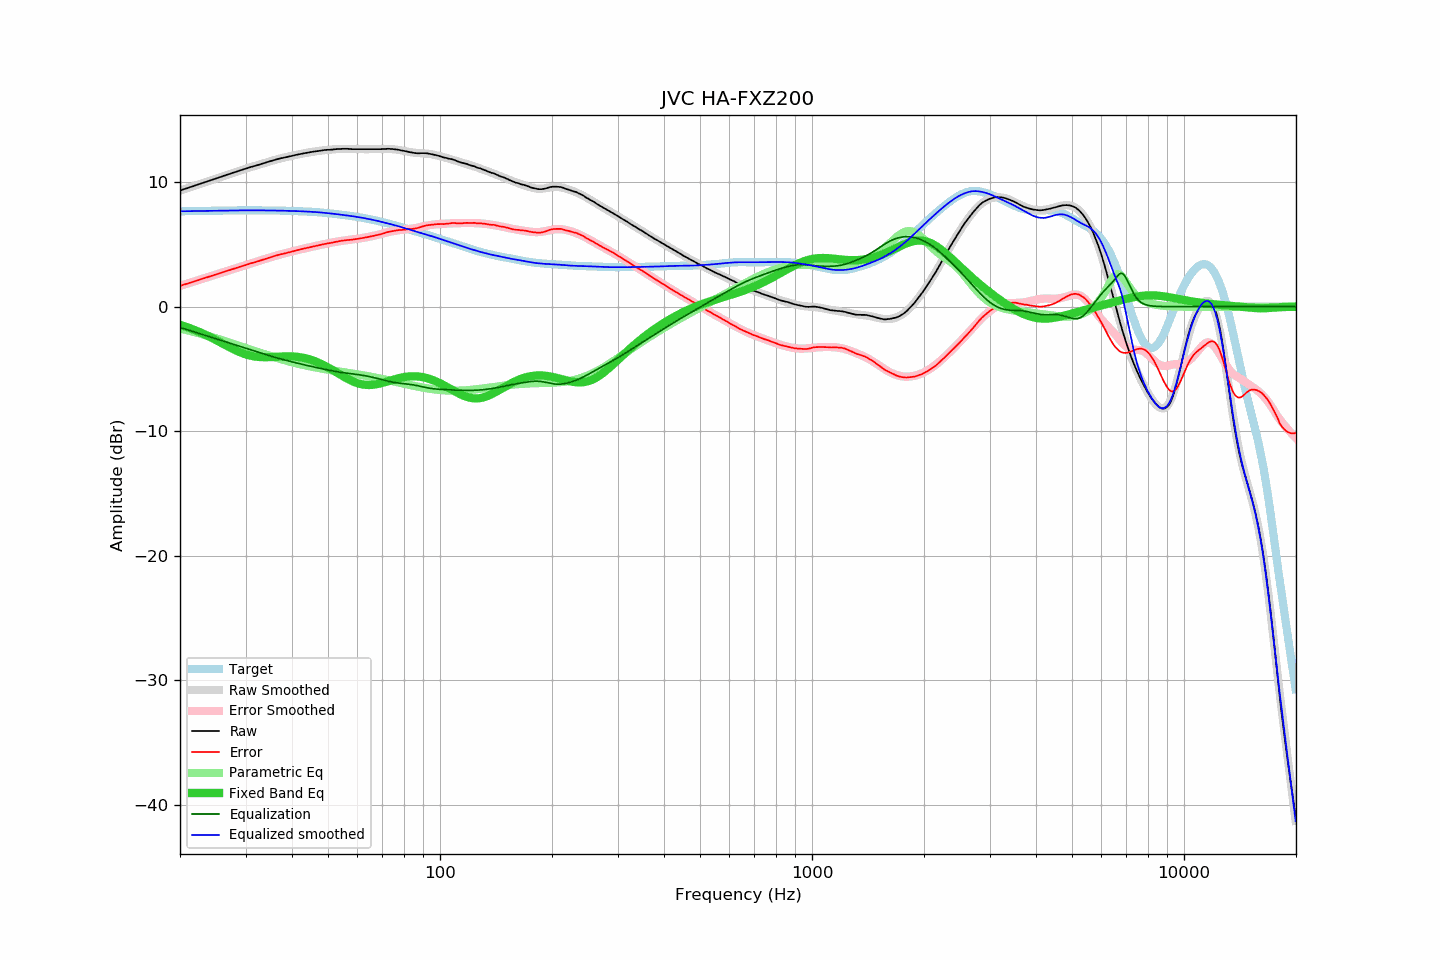

Source data for this figure (header and first rows):
frequency, raw, error, smoothed, error_smoothed, equalization, parametric_eq, equalized_raw, equalized_smoothed, target
20.00, 9.32, 1.67, 9.32, 1.66, -1.66, -1.46, 7.65, 7.65, 7.65
20.20, 9.36, 1.70, 9.36, 1.71, -1.71, -1.50, 7.65, 7.66, 7.66
20.40, 9.41, 1.75, 9.40, 1.75, -1.75, -1.54, 7.66, 7.66, 7.66
20.61, 9.45, 1.79, 9.45, 1.79, -1.79, -1.58, 7.66, 7.66, 7.66
20.81, 9.49, 1.83, 9.49, 1.83, -1.83, -1.63, 7.66, 7.66, 7.66
21.02, 9.53, 1.86, 9.53, 1.87, -1.87, -1.67, 7.66, 7.66, 7.66
21.23, 9.58, 1.91, 9.58, 1.91, -1.91, -1.72, 7.67, 7.67, 7.67
21.44, 9.62, 1.95, 9.62, 1.95, -1.95, -1.77, 7.67, 7.67, 7.67
21.66, 9.66, 1.99, 9.66, 1.99, -1.99, -1.82, 7.67, 7.67, 7.67
21.87, 9.71, 2.04, 9.71, 2.03, -2.03, -1.87, 7.68, 7.67, 7.67
22.09, 9.75, 2.07, 9.75, 2.07, -2.07, -1.92, 7.67, 7.67, 7.68
22.31, 9.79, 2.11, 9.79, 2.12, -2.12, -1.97, 7.67, 7.68, 7.68
22.54, 9.84, 2.16, 9.84, 2.16, -2.16, -2.03, 7.68, 7.68, 7.68
22.76, 9.88, 2.20, 9.88, 2.20, -2.20, -2.09, 7.68, 7.68, 7.68
22.99, 9.93, 2.24, 9.92, 2.24, -2.24, -2.14, 7.69, 7.68, 7.68
23.22, 9.97, 2.28, 9.97, 2.28, -2.28, -2.20, 7.69, 7.69, 7.69
23.45, 10.01, 2.32, 10.01, 2.32, -2.32, -2.26, 7.69, 7.69, 7.69
23.69, 10.05, 2.36, 10.05, 2.36, -2.36, -2.33, 7.69, 7.69, 7.69
23.92, 10.10, 2.41, 10.10, 2.40, -2.40, -2.39, 7.70, 7.69, 7.69
24.16, 10.14, 2.44, 10.14, 2.44, -2.44, -2.45, 7.69, 7.69, 7.69
24.40, 10.18, 2.48, 10.18, 2.49, -2.49, -2.52, 7.69, 7.70, 7.70
24.65, 10.23, 2.53, 10.23, 2.53, -2.53, -2.59, 7.70, 7.70, 7.70
24.89, 10.27, 2.57, 10.27, 2.57, -2.57, -2.65, 7.70, 7.70, 7.70
25.14, 10.31, 2.61, 10.31, 2.61, -2.61, -2.72, 7.70, 7.70, 7.70
25.39, 10.36, 2.65, 10.36, 2.65, -2.65, -2.79, 7.71, 7.71, 7.71
25.65, 10.40, 2.69, 10.40, 2.69, -2.69, -2.86, 7.71, 7.71, 7.71
25.91, 10.44, 2.73, 10.44, 2.73, -2.73, -2.93, 7.70, 7.71, 7.71
26.16, 10.49, 2.78, 10.49, 2.78, -2.78, -3.00, 7.71, 7.71, 7.71
26.43, 10.53, 2.81, 10.53, 2.82, -2.82, -3.07, 7.71, 7.71, 7.71
26.69, 10.58, 2.86, 10.57, 2.86, -2.86, -3.14, 7.72, 7.72, 7.72
26.96, 10.62, 2.90, 10.62, 2.90, -2.90, -3.20, 7.72, 7.72, 7.72
27.23, 10.66, 2.94, 10.66, 2.94, -2.94, -3.27, 7.72, 7.72, 7.72
27.50, 10.71, 2.99, 10.70, 2.98, -2.98, -3.34, 7.73, 7.72, 7.72
27.77, 10.75, 3.03, 10.75, 3.02, -3.02, -3.40, 7.72, 7.72, 7.72
28.05, 10.79, 3.06, 10.79, 3.07, -3.07, -3.46, 7.72, 7.72, 7.72
28.33, 10.83, 3.10, 10.83, 3.11, -3.11, -3.52, 7.72, 7.72, 7.73
28.62, 10.87, 3.14, 10.87, 3.15, -3.15, -3.58, 7.72, 7.73, 7.73
28.90, 10.92, 3.19, 10.92, 3.19, -3.19, -3.64, 7.73, 7.73, 7.73
29.19, 10.96, 3.23, 10.96, 3.23, -3.23, -3.69, 7.73, 7.73, 7.73
29.48, 11.00, 3.27, 11.00, 3.27, -3.27, -3.74, 7.73, 7.73, 7.73
29.78, 11.04, 3.31, 11.04, 3.31, -3.31, -3.79, 7.73, 7.73, 7.73
30.08, 11.08, 3.35, 11.08, 3.35, -3.35, -3.83, 7.73, 7.73, 7.73
30.38, 11.12, 3.39, 11.12, 3.39, -3.39, -3.87, 7.73, 7.73, 7.73
30.68, 11.17, 3.44, 11.16, 3.43, -3.43, -3.91, 7.74, 7.73, 7.73
30.99, 11.21, 3.48, 11.20, 3.47, -3.47, -3.94, 7.74, 7.73, 7.73
31.30, 11.24, 3.51, 11.24, 3.51, -3.51, -3.96, 7.73, 7.73, 7.73
31.61, 11.28, 3.55, 11.28, 3.55, -3.55, -3.99, 7.73, 7.73, 7.73
31.93, 11.31, 3.58, 11.32, 3.59, -3.59, -4.01, 7.72, 7.73, 7.73
32.24, 11.35, 3.62, 11.35, 3.63, -3.63, -4.02, 7.72, 7.73, 7.73
32.57, 11.39, 3.66, 11.39, 3.67, -3.67, -4.04, 7.72, 7.73, 7.73
32.89, 11.43, 3.70, 11.43, 3.71, -3.71, -4.05, 7.72, 7.73, 7.73
33.22, 11.47, 3.74, 11.47, 3.75, -3.75, -4.05, 7.72, 7.73, 7.73
33.55, 11.51, 3.78, 11.51, 3.79, -3.79, -4.06, 7.72, 7.72, 7.73
33.89, 11.56, 3.83, 11.55, 3.83, -3.83, -4.06, 7.73, 7.72, 7.73
34.23, 11.60, 3.87, 11.59, 3.87, -3.87, -4.05, 7.73, 7.72, 7.72
34.57, 11.63, 3.91, 11.63, 3.91, -3.91, -4.05, 7.72, 7.72, 7.72
34.92, 11.67, 3.95, 11.67, 3.95, -3.95, -4.05, 7.72, 7.72, 7.72
35.27, 11.71, 3.99, 11.71, 3.99, -3.99, -4.04, 7.72, 7.72, 7.72
35.62, 11.75, 4.03, 11.75, 4.03, -4.03, -4.03, 7.72, 7.72, 7.72
35.97, 11.79, 4.07, 11.78, 4.06, -4.06, -4.03, 7.72, 7.72, 7.72
... 635 more rows
